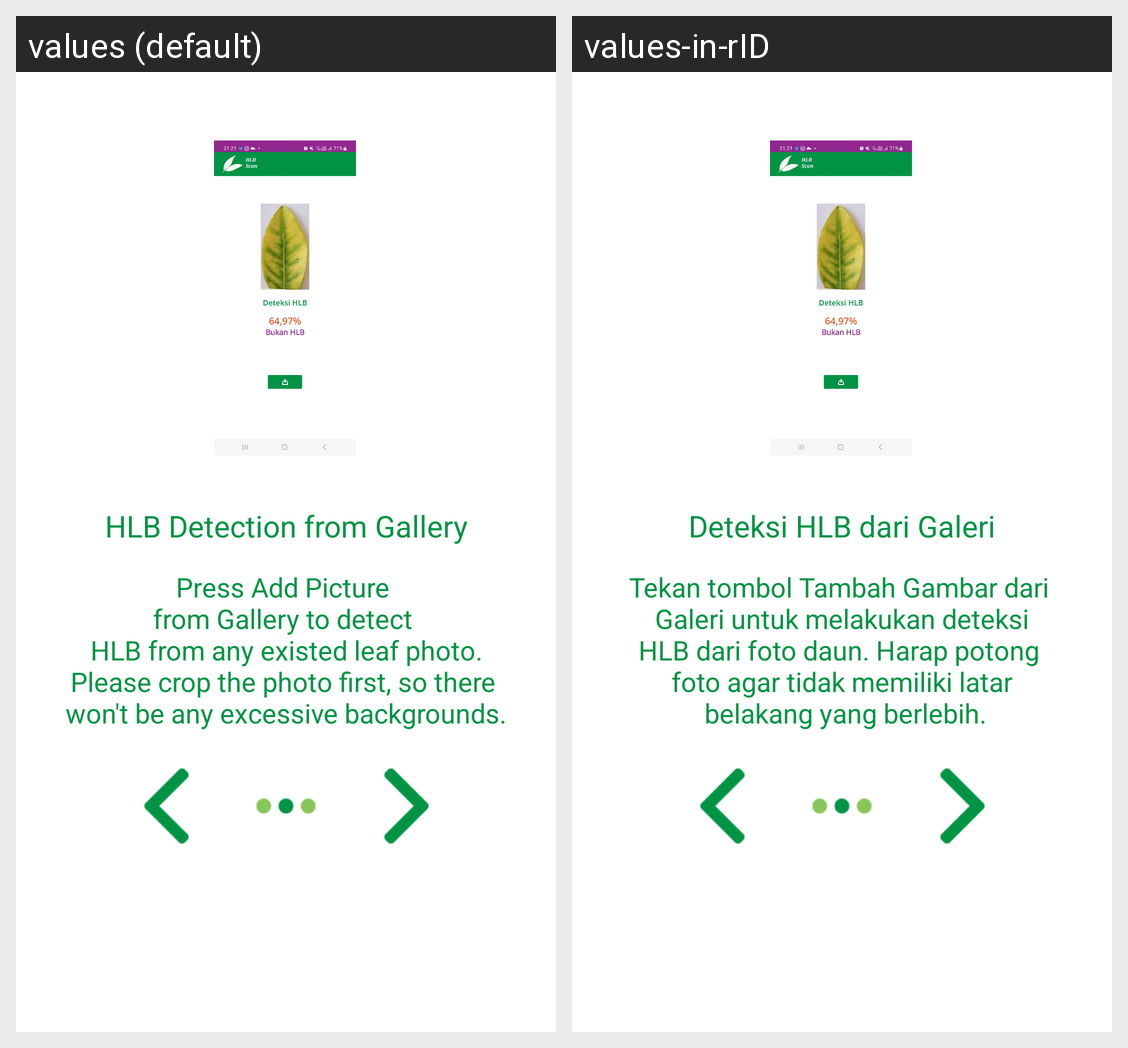

Here is an Android app screen in its default locale and in the app's own translations. Write out the translated-string differences for the strings that appear on this screen.
Android screen res/layout/fragment_help_two.xml rendered under 2 locales, left to right: values (default), values-in-rID. Device: Nexus 5 (rendered at 1080×1920; each locale shown at half size, 540×960, under a caption strip naming it); theme AppTheme.
Strings drawn on this screen, with the default value and each locale's value (text and hints the layout hard-codes, and strings that could not be matched under every locale, appear in the picture but are not listed):

gall_guide_title
  values: HLB Detection from Gallery
  values-in-rID: Deteksi HLB dari Galeri

gall_guide
  values: Press Add Picture 
      from Gallery to detect 
      HLB from any existed leaf photo.
      Please crop the photo first, so there 
      won't be any excessive backgrounds.
  values-in-rID: Tekan tombol Tambah Gambar dari 
       Galeri untuk melakukan deteksi 
      HLB dari foto daun. Harap potong 
       foto agar tidak memiliki latar 
       belakang yang berlebih.
